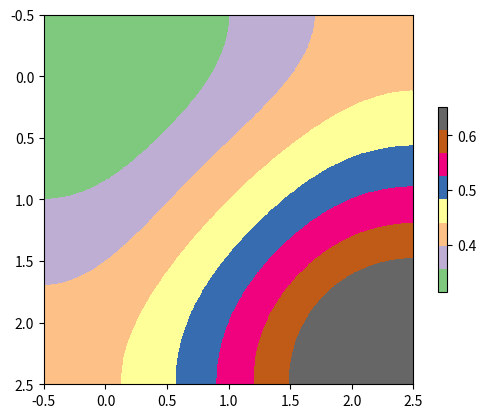
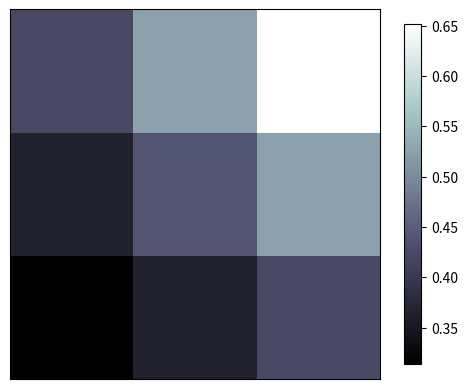

These charts were generated, in order, by the following Python code:
import matplotlib.pyplot as plt
import numpy as np

a = np.array([0.313660827978, 0.365348418405, 0.423733120134,
              0.365348418405, 0.439599930621, 0.525083754405,
              0.423733120134, 0.525083754405, 0.651536351379]).reshape(3,3)
plt.figure()
plt.imshow(a, interpolation='lanczos', cmap='Accent', origin='upper')
plt.colorbar(shrink=.50)  #调节颜色指示条的长度
plt.figure()
plt.imshow(a, interpolation='nearest', cmap='bone', origin='lower')
plt.colorbar(shrink=.92)
plt.xticks(())
plt.yticks(())
plt.show()